Dataset: Imagenes360 (GitHub, AgroJuan/Imagenes360). Classes: aceptable, borrosa, correct, nitida, sobreexpuesta, subexpuesta.

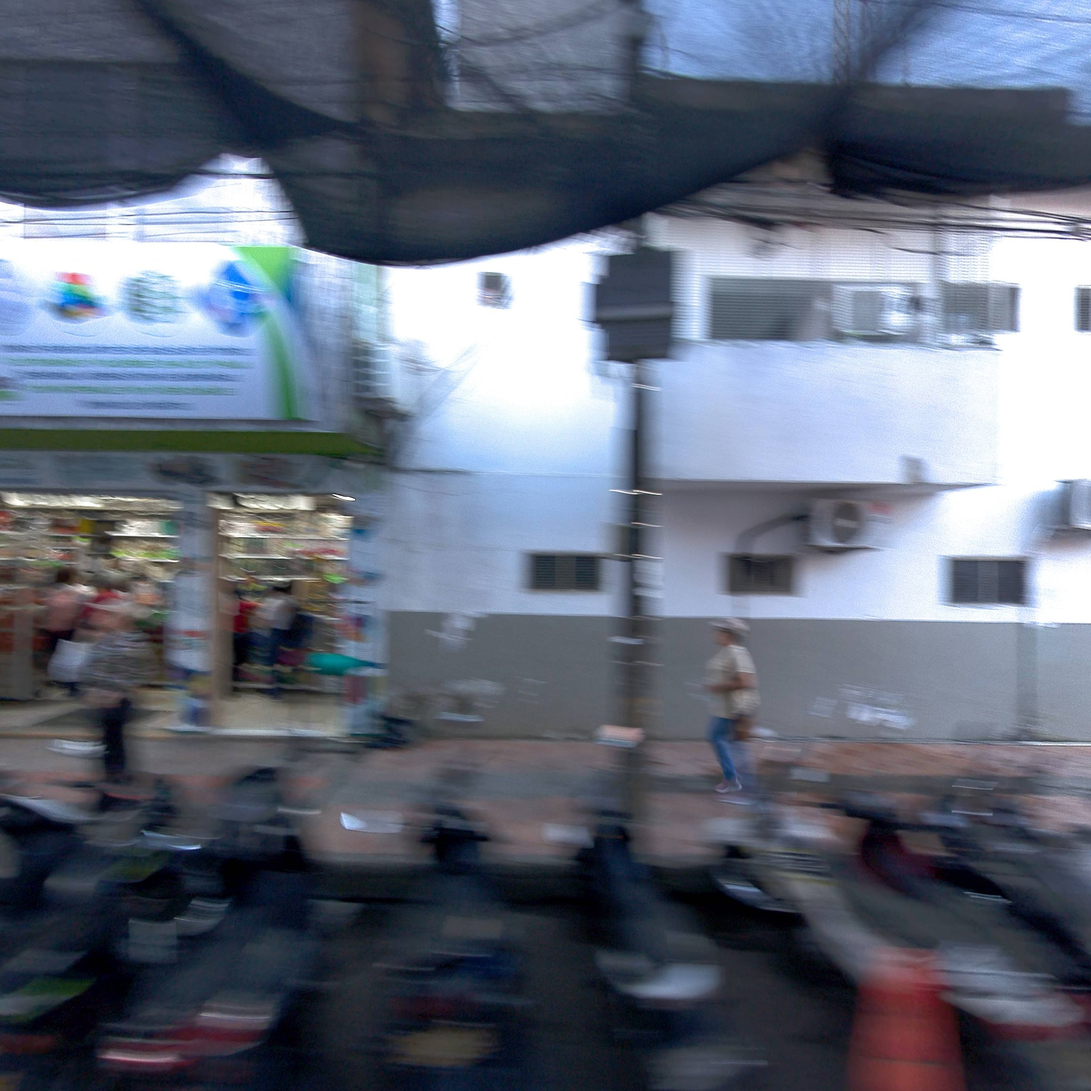
Label: borrosa

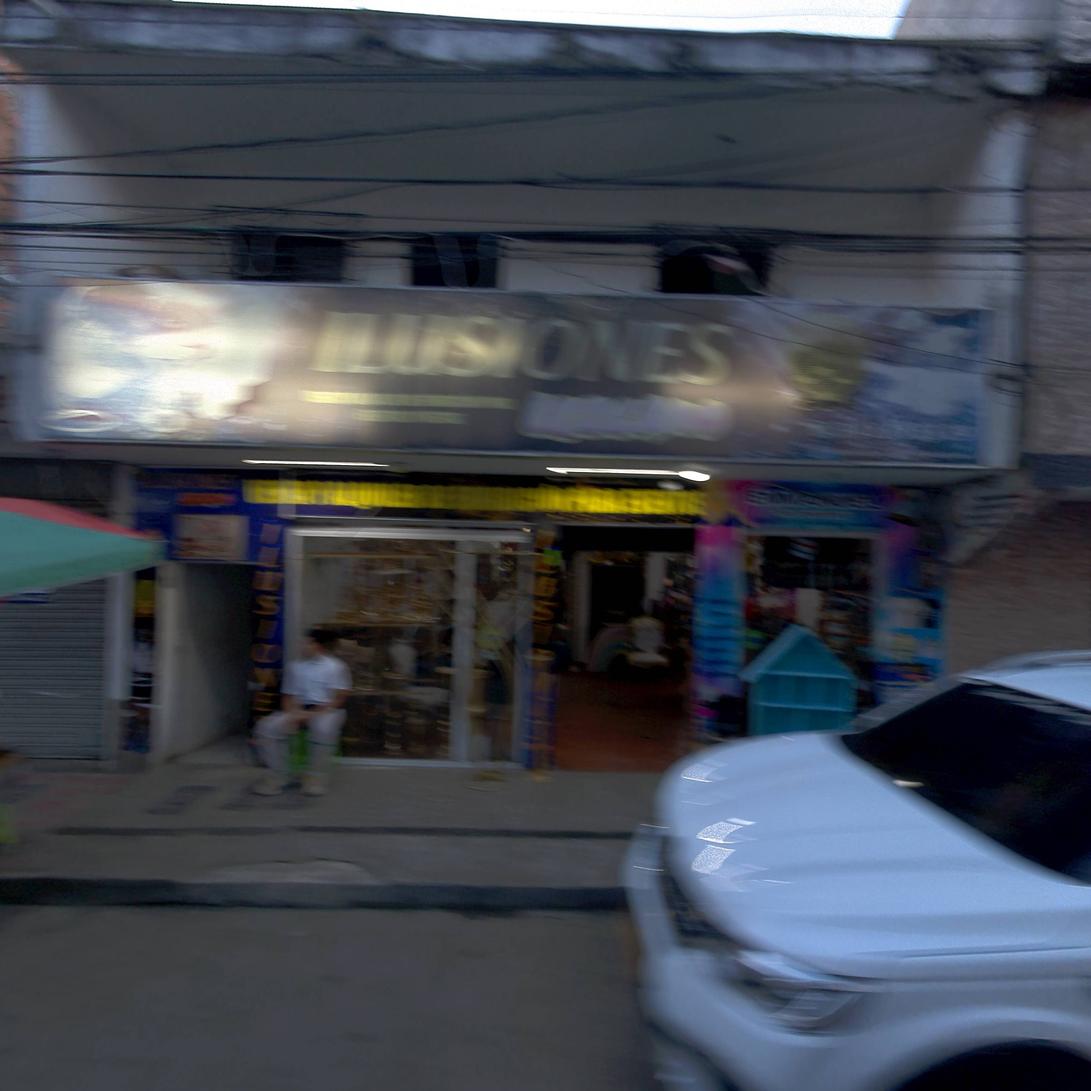
Label: borrosa

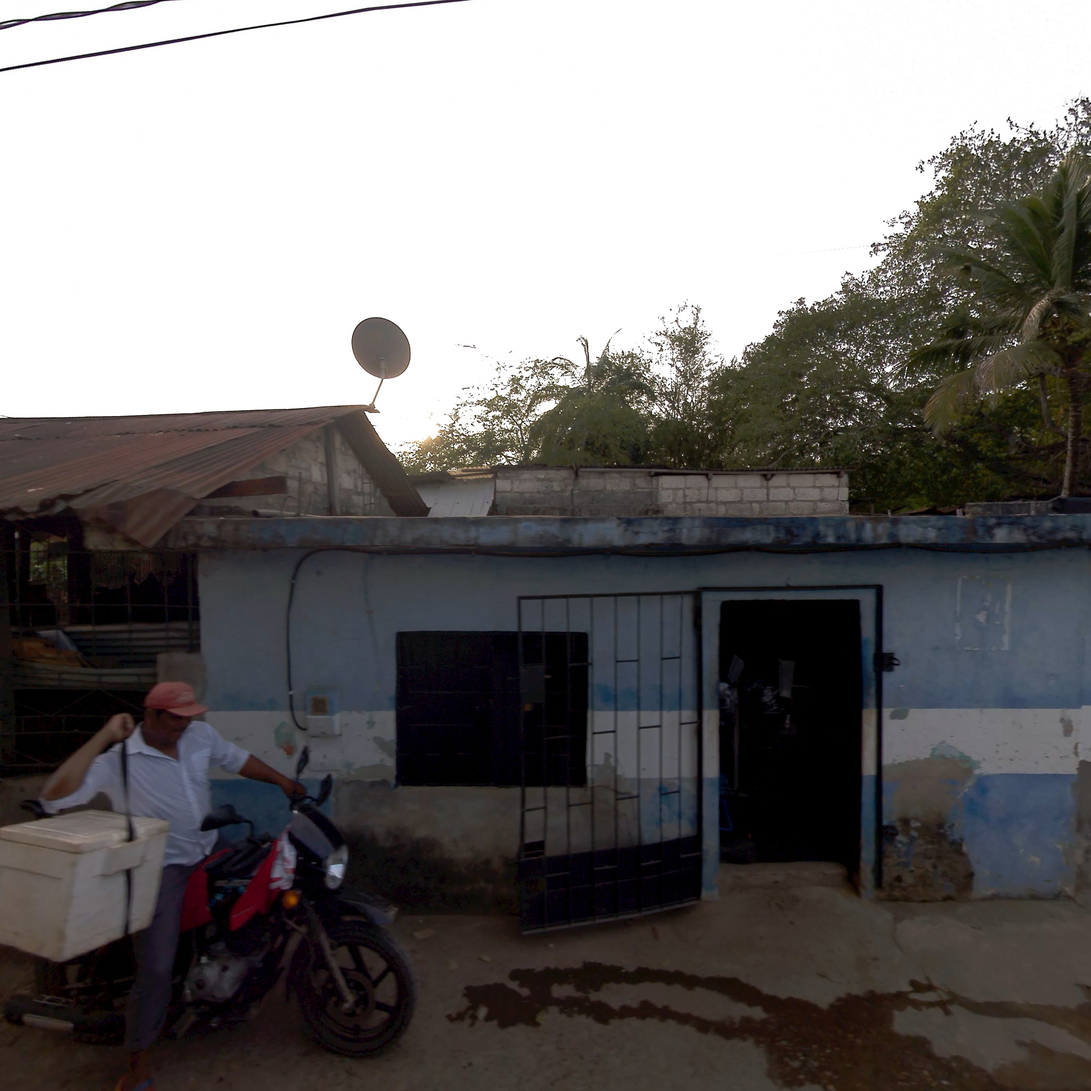
Label: aceptable

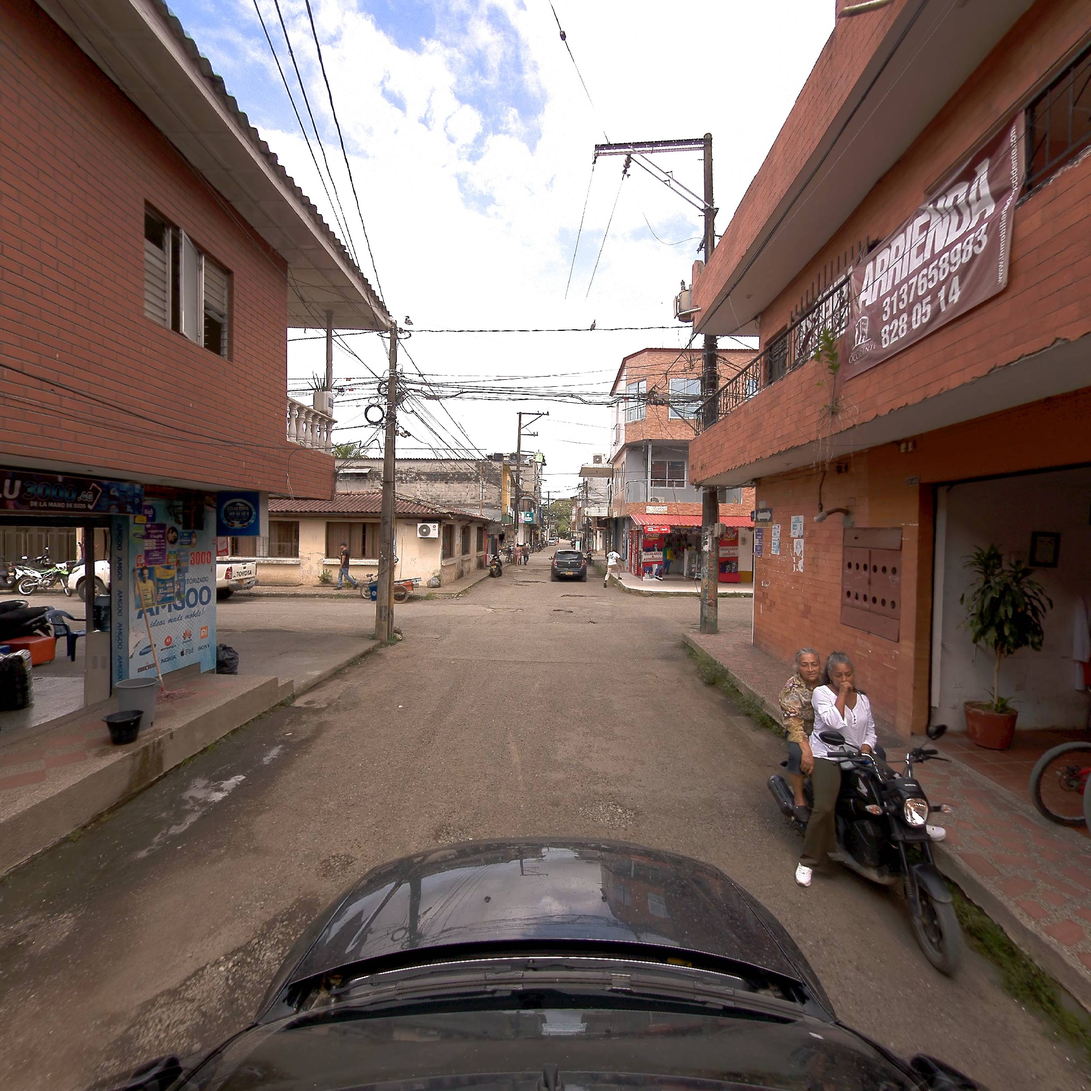
Label: nitida

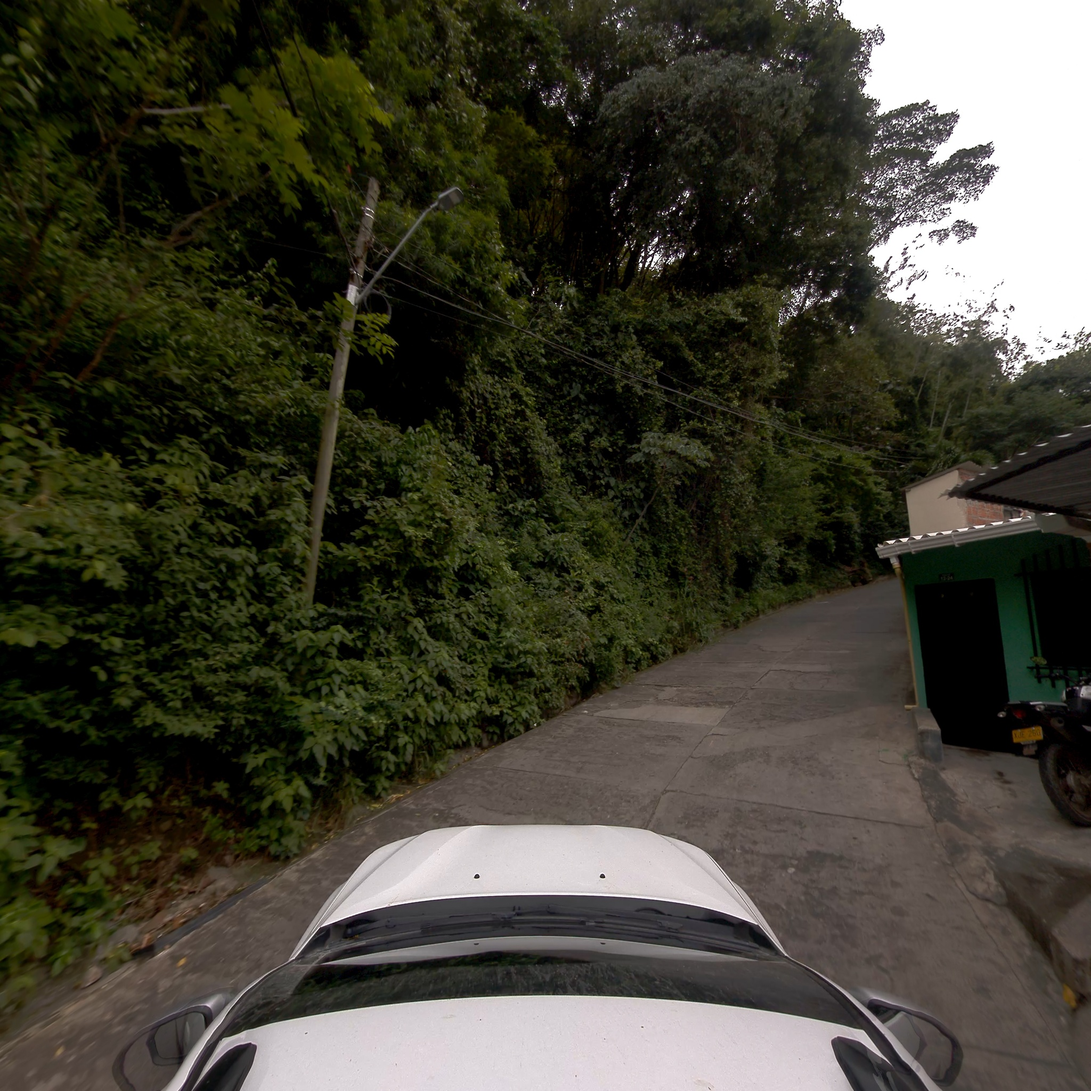
Label: correct

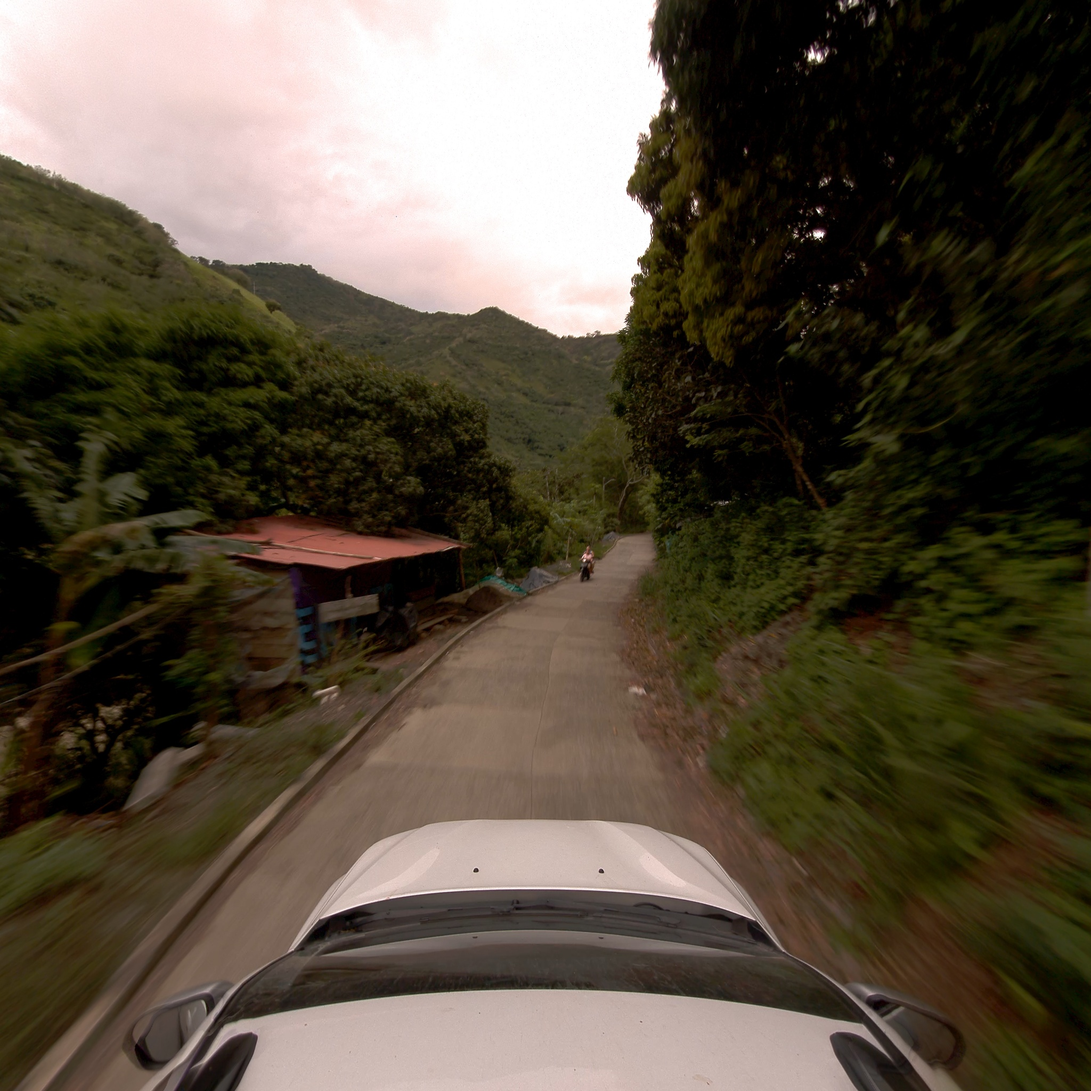
Label: correct
